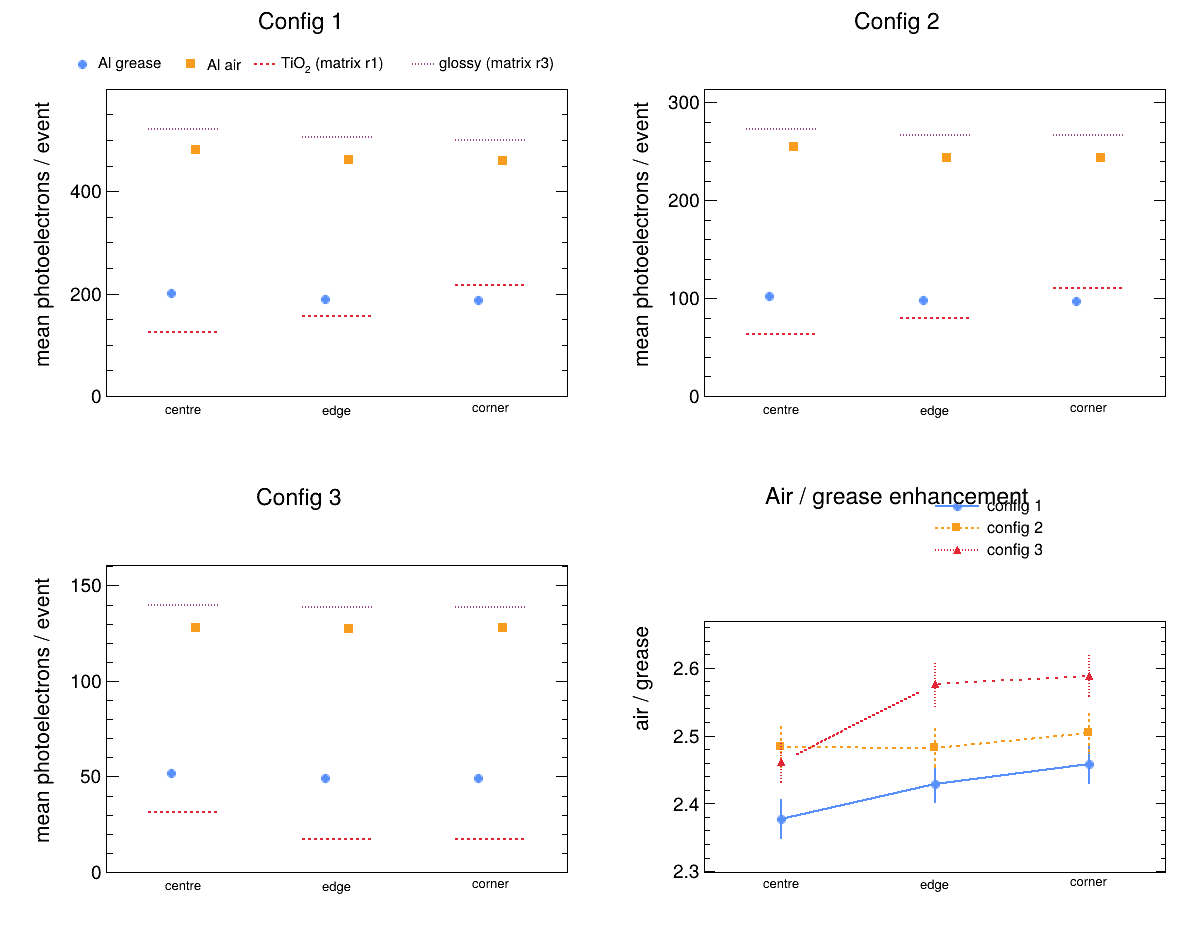

Source data for this figure (header and first rows):
config, backing, position, events, mean_npe, sem_npe, ratio_air_over_grease, ratio_sem, tio2_ref, glossy_ref, matrix_al_grease
1, grease, centre, 1000, 201.9, 1.794, 2.377, 0.02874, 124.6, 520.6, 200
1, air, centre, 1000, 480.1, 3.937, 2.377, 0.02874, 124.6, 520.6, 200
1, grease, edge, 1000, 189.7, 1.576, 2.428, 0.02695, 155.2, 505, 188.5
1, air, edge, 1000, 460.7, 3.39, 2.428, 0.02695, 155.2, 505, 188.5
1, grease, corner, 1000, 186.8, 1.447, 2.458, 0.02737, 217.6, 500.2, 190.6
1, air, corner, 1000, 459.2, 3.671, 2.458, 0.02737, 217.6, 500.2, 190.6
2, grease, centre, 1000, 102.5, 0.9024, 2.483, 0.03035, 63.2, 272.5, 102.6
2, air, centre, 1000, 254.6, 2.158, 2.483, 0.03035, 63.2, 272.5, 102.6
2, grease, edge, 1000, 97.85, 0.8570, 2.482, 0.02884, 79.84, 266.5, 97.35
2, air, edge, 1000, 242.8, 1.855, 2.482, 0.02884, 79.84, 266.5, 97.35
2, grease, corner, 1000, 97.06, 0.8595, 2.504, 0.02935, 110.4, 267, 97.65
2, air, corner, 1000, 243, 1.867, 2.504, 0.02935, 110.4, 267, 97.65
3, grease, centre, 1000, 51.98, 0.4500, 2.461, 0.02871, 31.6, 139.6, 52.11
3, air, centre, 1000, 127.9, 1, 2.461, 0.02871, 31.6, 139.6, 52.11
3, grease, edge, 1000, 49.35, 0.4582, 2.575, 0.03192, 17.28, 138.6, 49.17
3, air, edge, 1000, 127.1, 1.043, 2.575, 0.03192, 17.28, 138.6, 49.17
3, grease, corner, 1000, 49.34, 0.4381, 2.588, 0.03056, 17.43, 138.8, 49.81
3, air, corner, 1000, 127.7, 0.9937, 2.588, 0.03056, 17.43, 138.8, 49.81
